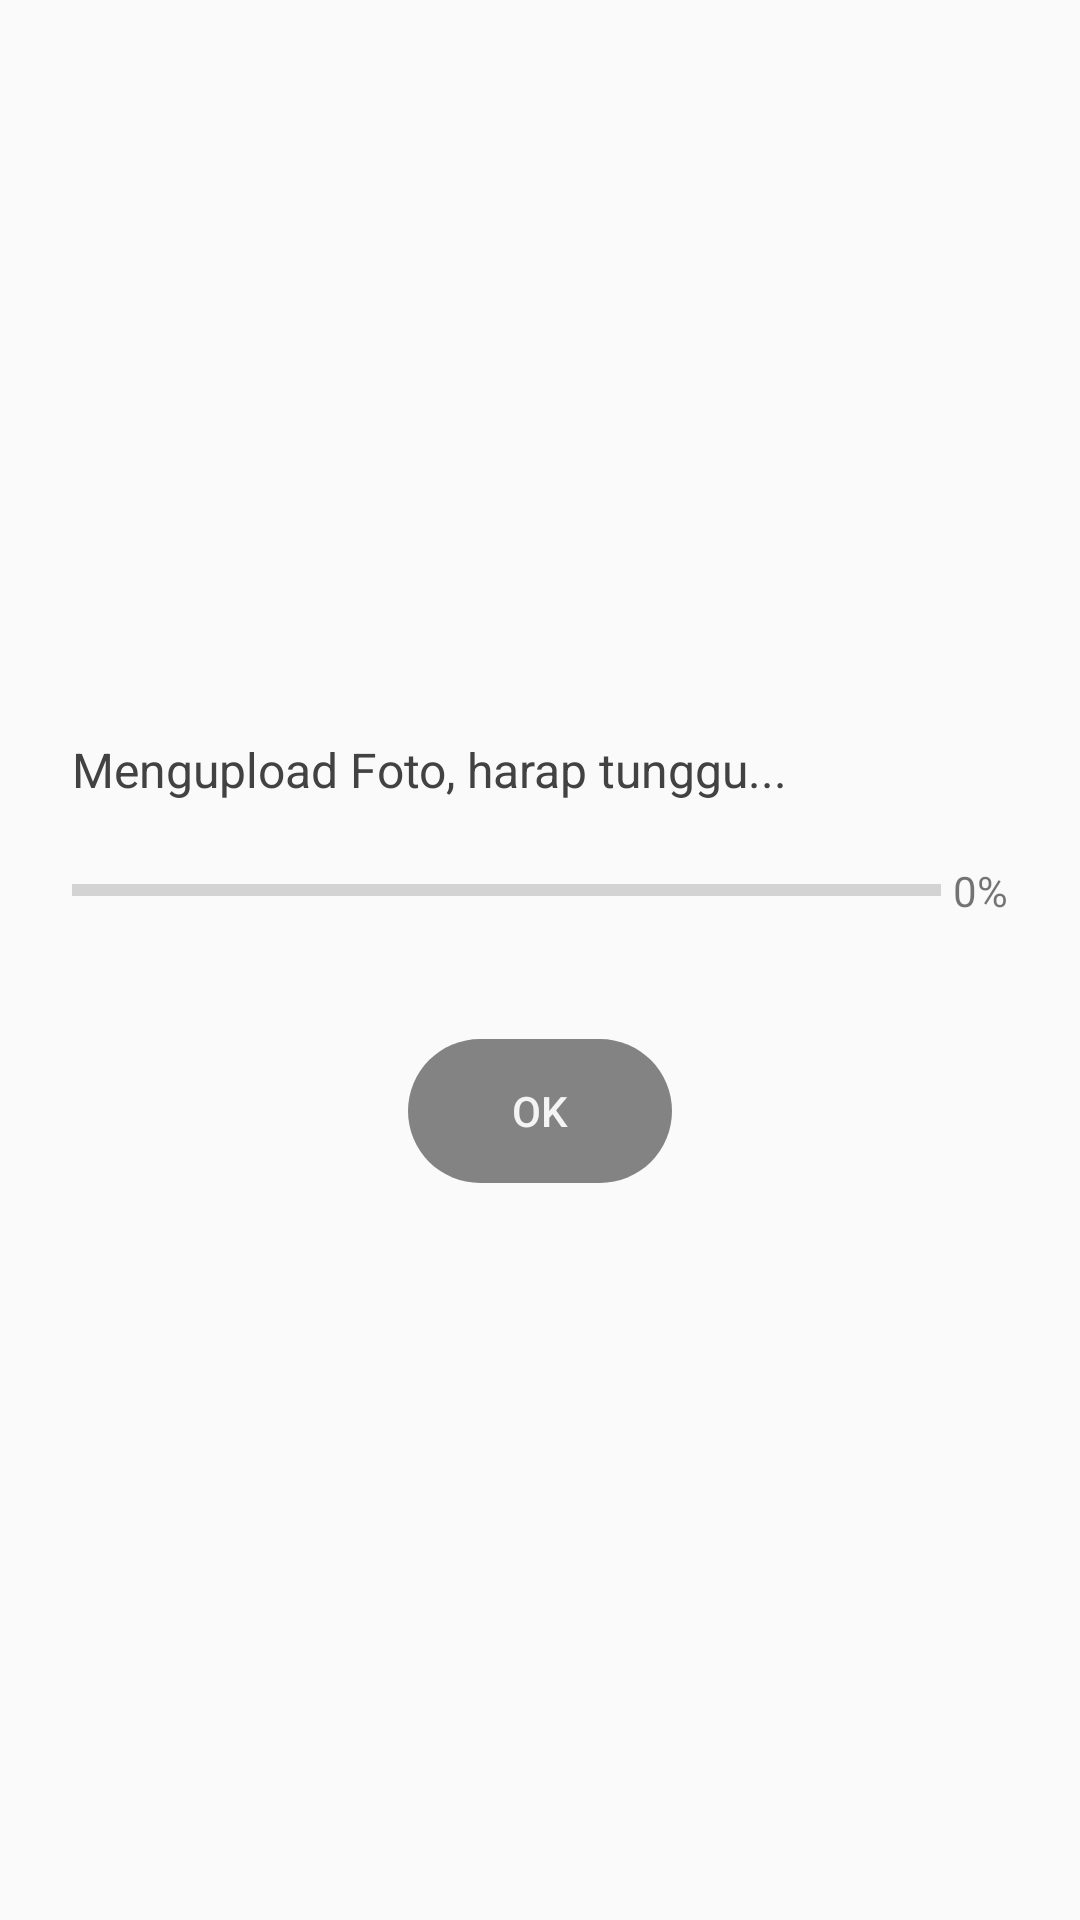

Produce the Android XML layout that renders to this screen, including the resource entries it uses.
<!-- AndroidManifest.xml: application theme AppTheme -->
<!-- res/layout/dialog_progress.xml -->
<?xml version="1.0" encoding="utf-8"?>
<LinearLayout
    xmlns:android="http://schemas.android.com/apk/res/android"
    android:layout_width="match_parent"
    android:layout_height="match_parent"
    android:orientation="vertical"
    android:gravity="center"
    android:padding="24dp">

    <TextView
        android:id="@+id/text_header_progress"
        android:layout_width="match_parent"
        android:layout_height="wrap_content"
        android:text="Mengupload Foto, harap tunggu..."
        android:textSize="16sp"
        android:textColor="@color/colorP"
        android:layout_marginBottom="20dp"/>
    <LinearLayout
        android:layout_width="match_parent"
        android:layout_height="wrap_content"
        android:orientation="horizontal"
        android:gravity="center_vertical">

        <ProgressBar
            android:id="@+id/progress_bar"
            style="?android:attr/progressBarStyleHorizontal"
            android:layout_width="match_parent"
            android:layout_height="wrap_content"
            android:layout_weight="1"
            android:progress="0"/>
        <TextView
            android:id="@+id/text_progress"
            android:layout_width="wrap_content"
            android:layout_height="wrap_content"
            android:text="0%"
            android:paddingLeft="4dp"/>
    </LinearLayout>

    <androidx.appcompat.widget.AppCompatButton
        android:id="@+id/btn_ok_dialog_progress"
        android:layout_width="wrap_content"
        android:layout_height="wrap_content"
        android:text="OK"
        android:textColor="@color/colorWhiteText"
        android:background="@drawable/button"
        android:enabled="false"
        android:layout_marginTop="40dp"/>


</LinearLayout>
<!-- resources referenced by this layout -->
<resources>
  <color name="colorP">#424242</color>
  <color name="colorWhiteText">#F4F4F4</color>
  <!-- drawable button (drawable) -->
  <?xml version="1.0" encoding="utf-8"?>
  <selector xmlns:android="http://schemas.android.com/apk/res/android">
  
      <item android:state_enabled="true" android:drawable="@drawable/ripple_effect"/>
      <item android:state_enabled="false" android:drawable="@drawable/rounded_corner_disable"/>
  </selector>
  <style name="AppTheme" parent="Theme.AppCompat.Light.NoActionBar">
          
          <item name="colorPrimary">@color/colorP</item>
          <item name="colorPrimaryDark">@color/colorPD</item>
          <item name="colorAccent">@color/colorAccent</item>
  
  
          <item name="android:windowNoTitle">true</item>
          <item name="android:windowActionBar">false</item>
          <item name="android:windowFullscreen">true</item>
          <item name="android:windowContentOverlay">@null</item>
  
      </style>
  <!-- drawable ripple_effect (drawable) -->
  <?xml version="1.0" encoding="utf-8"?>
  <ripple xmlns:android="http://schemas.android.com/apk/res/android"
      android:color="@color/colorAccentDark">
      <item android:id="@android:id/mask">
          <shape android:shape="rectangle">
              <solid android:color="@color/colorAccentDark" />
              <corners android:radius="24dp" />
          </shape>
      </item>
  
      <item android:id="@android:id/background">
          <shape android:shape="rectangle">
              <solid android:color="@color/colorAccent" />
              <corners android:radius="24dp" />
          </shape>
      </item>
  </ripple>
  <!-- drawable rounded_corner_disable (drawable) -->
  <?xml version="1.0" encoding="utf-8"?>
  <shape xmlns:android="http://schemas.android.com/apk/res/android">
      <corners android:radius="24dp" />
      <solid android:color="@color/colorDisable" />
  </shape>
  <color name="colorPD">#2C2C2C</color>
  <color name="colorAccent">#16A2E1</color>
  <color name="colorAccentDark">#076188</color>
  <color name="colorDisable">#838383</color>
</resources>
